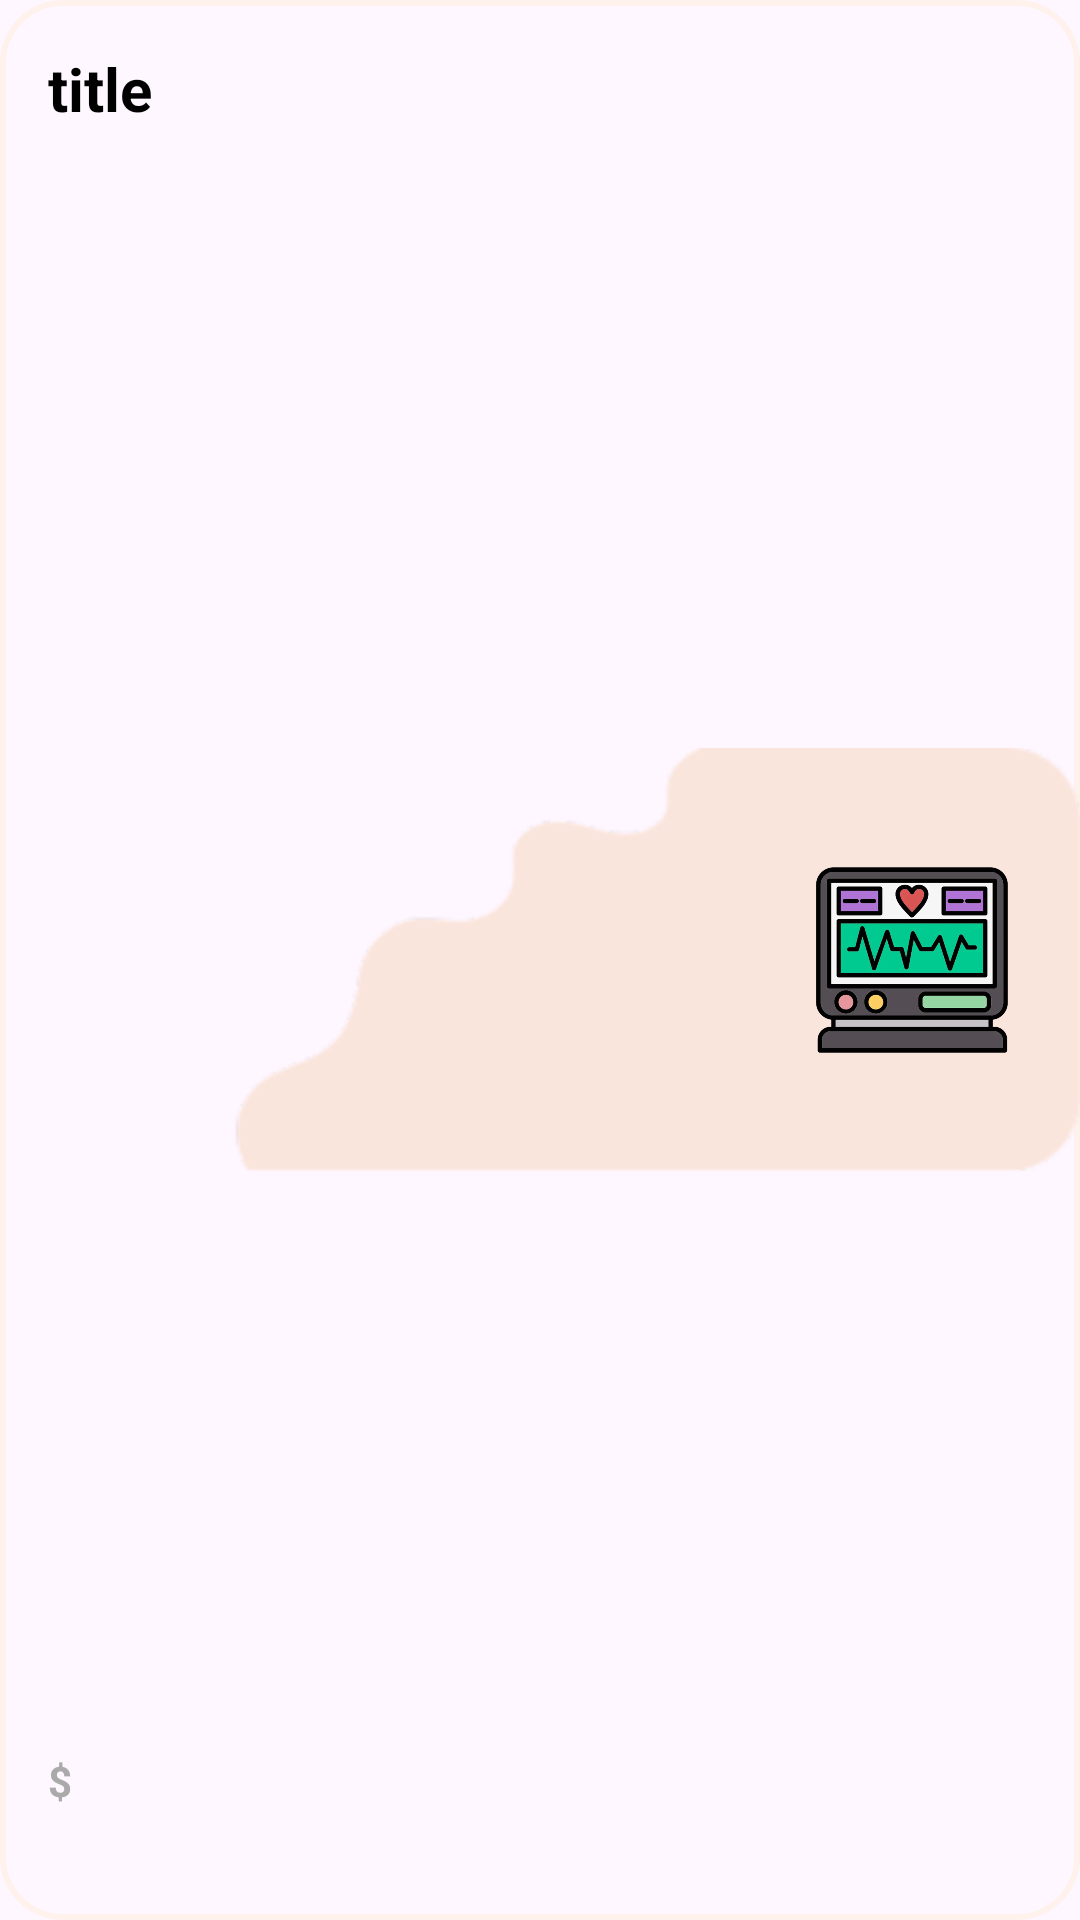

This screen was rendered from an Android layout file. Write that file and the resources it references.
<!-- AndroidManifest.xml: application theme Theme.BioStudy -->
<!-- res/layout/viewholder_list.xml -->
<?xml version="1.0" encoding="utf-8"?>
<androidx.constraintlayout.widget.ConstraintLayout xmlns:android="http://schemas.android.com/apk/res/android"
    xmlns:app="http://schemas.android.com/apk/res-auto"
    xmlns:tools="http://schemas.android.com/tools"
    android:id="@+id/main_layout"
    android:layout_width="match_parent"
    android:layout_height="120dp"
    android:layout_margin="12dp"
    android:background="@drawable/list_background_1">


    <ImageView
        android:id="@+id/background_img"
        android:layout_width="438dp"
        android:layout_height="150dp"
        app:layout_constraintBottom_toBottomOf="parent"
        app:layout_constraintEnd_toEndOf="parent"
        app:layout_constraintTop_toTopOf="parent"
        app:srcCompat="@drawable/bg_1" />

    <ImageView
        android:id="@+id/pic"
        android:layout_width="64dp"
        android:layout_height="64dp"
        android:layout_marginEnd="24dp"
        app:layout_constraintBottom_toBottomOf="parent"
        app:layout_constraintEnd_toEndOf="parent"
        app:layout_constraintTop_toTopOf="parent"
        app:srcCompat="@drawable/g1" />

    <TextView
        android:id="@+id/titletxt"
        android:layout_width="0dp"
        android:layout_height="wrap_content"
        android:layout_marginStart="16dp"
        android:layout_marginTop="16dp"
        android:text="title"
        android:textColor="@color/black"
        android:textSize="20sp"
        android:textStyle="bold"
        app:layout_constraintEnd_toStartOf="@+id/guideline"
        app:layout_constraintStart_toStartOf="parent"
        app:layout_constraintTop_toTopOf="parent" />

    <TextView
        android:id="@+id/priceTxt"
        android:layout_width="247dp"
        android:layout_height="40dp"
        android:layout_marginStart="16dp"
        android:layout_marginBottom="16dp"
        android:text="$"
        android:textColor="@android:color/darker_gray"
        android:textStyle="bold"
        app:layout_constraintBottom_toBottomOf="parent"
        app:layout_constraintStart_toStartOf="parent" />

    <androidx.constraintlayout.widget.Guideline
        android:id="@+id/guideline"
        android:layout_width="wrap_content"
        android:layout_height="wrap_content"
        android:orientation="vertical"
        app:layout_constraintGuide_percent="0.6" />

</androidx.constraintlayout.widget.ConstraintLayout>
<!-- resources referenced by this layout -->
<resources>
  <!-- drawable bg_1: png bitmap (drawable-hdpi, 4480 bytes) -->
  <!-- drawable g1: webp bitmap (drawable-hdpi, 14600 bytes) -->
  <!-- drawable list_background_1 (drawable) -->
  <?xml version="1.0" encoding="utf-8"?>
  <selector xmlns:android="http://schemas.android.com/apk/res/android">
  <item>
  <shape android:shape="rectangle">
      <corners android:radius="20dp"/>
      <stroke android:color="#FFF2EC" android:width="2dp"/>
  </shape>
  </item>
  </selector>
  <style name="Theme.BioStudy" parent="Base.Theme.BioStudy" />
  <style name="Base.Theme.BioStudy" parent="Theme.Material3.DayNight.NoActionBar">
          
          <item name="colorPrimaryDark">@color/white</item>
          
      </style>
  <!-- not gathered from this repository: default colours our renderer supplied (Android Studio template values) -->
  <color name="black">#FF000000</color>
  <color name="white">#FFFFFFFF</color>
</resources>
